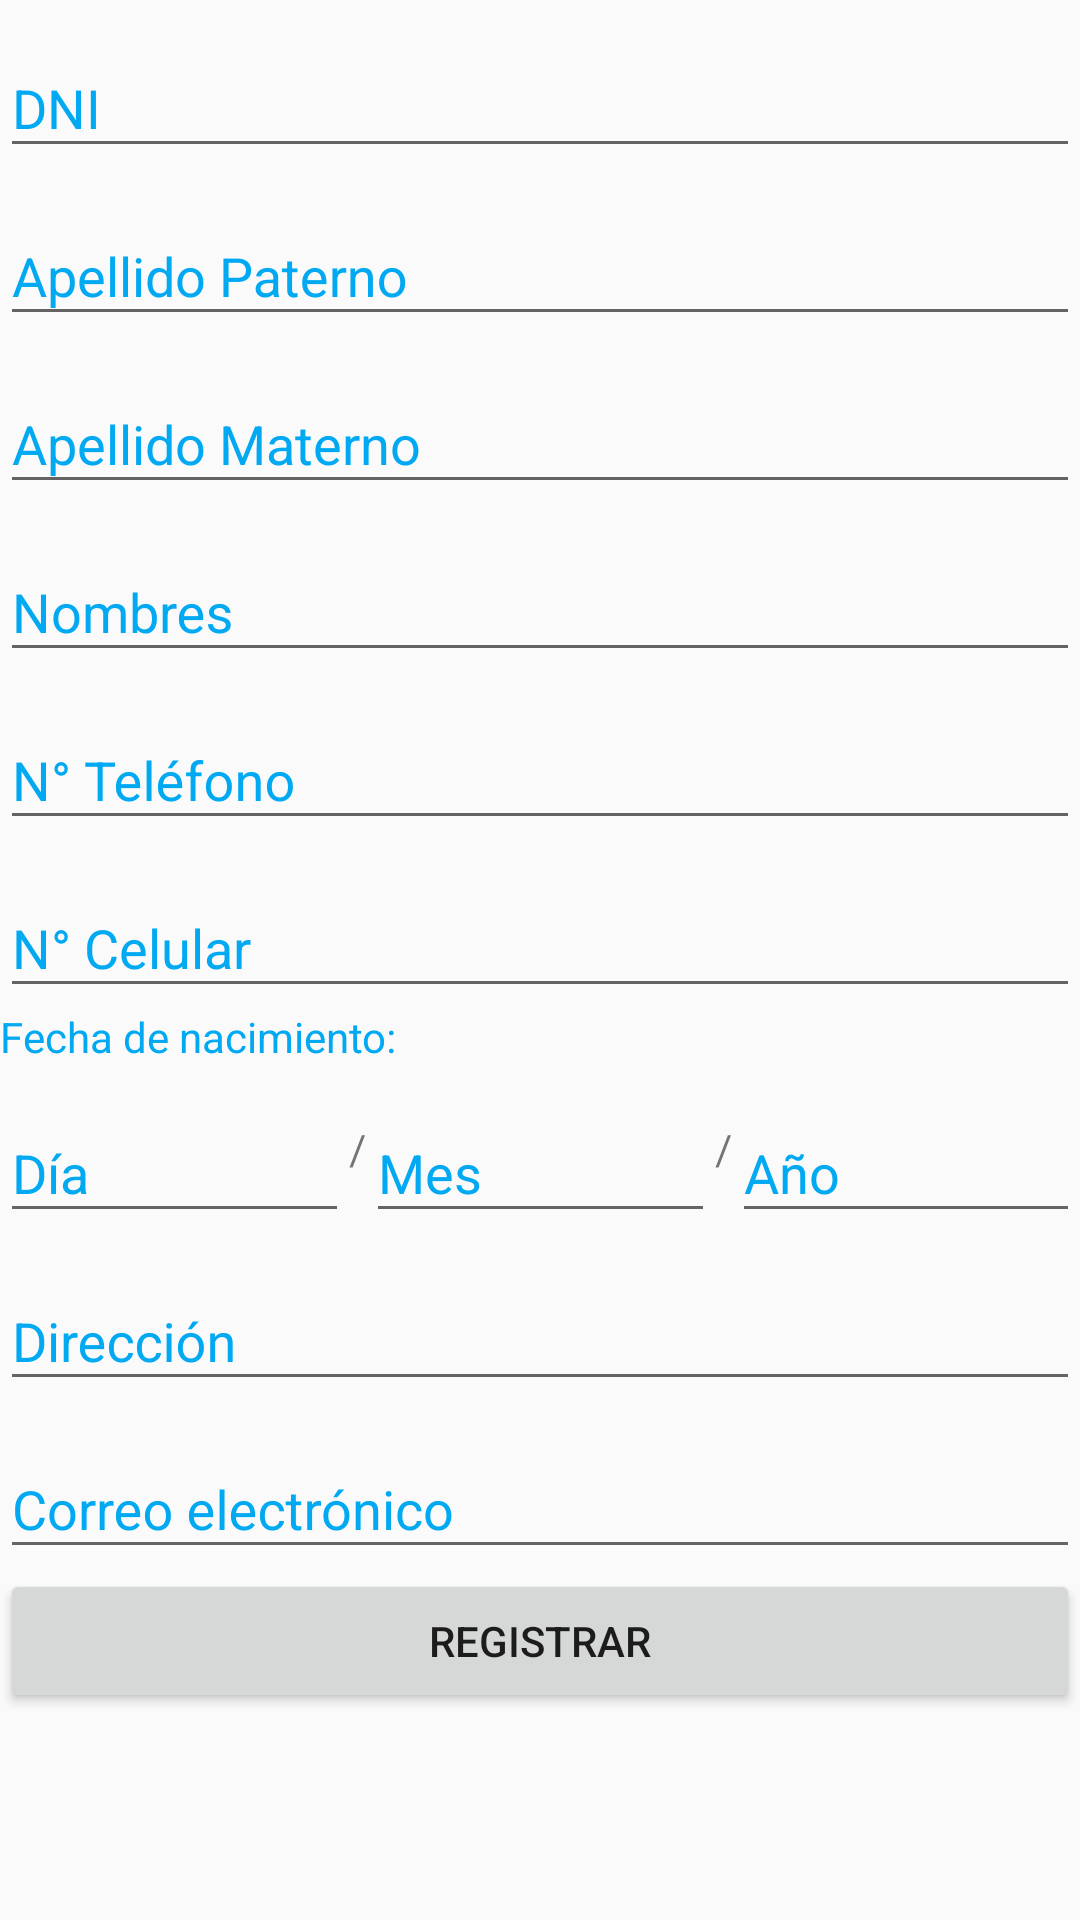

Write the Android layout XML for this screen, with the resource values it uses.
<!-- AndroidManifest.xml: application theme AppTheme -->
<!-- res/layout/content_registro.xml -->
<?xml version="1.0" encoding="utf-8"?>
<android.support.constraint.ConstraintLayout
    xmlns:android="http://schemas.android.com/apk/res/android"
    xmlns:app="http://schemas.android.com/apk/res-auto"
    xmlns:tools="http://schemas.android.com/tools"
    android:layout_width="match_parent"
    android:layout_height="match_parent"
    app:layout_behavior="@string/appbar_scrolling_view_behavior"
    tools:context=".Registro"
    tools:showIn="@layout/app_bar_registro">

    <ScrollView
        android:layout_width="match_parent"
        android:layout_height="match_parent">

        <LinearLayout
            android:layout_width="match_parent"
            android:layout_height="match_parent"
            android:orientation="vertical" >

            <android.support.design.widget.TextInputLayout
                android:layout_width="match_parent"
                android:layout_height="wrap_content"
                app:hintTextAppearance="@style/hinttext" >

                <AutoCompleteTextView
                    android:id="@+id/RegistroDni"
                    android:layout_width="match_parent"
                    android:layout_height="wrap_content"
                    android:hint="DNI"
                    android:inputType="number"
                    android:maxLength="8"
                    android:textAlignment="center" />

            </android.support.design.widget.TextInputLayout>

            <android.support.design.widget.TextInputLayout
                android:layout_width="match_parent"
                android:layout_height="wrap_content"
                app:hintTextAppearance="@style/hinttext" >

                <AutoCompleteTextView
                    android:id="@+id/RegistroApellidoPaterno"
                    android:layout_width="match_parent"
                    android:layout_height="wrap_content"
                    android:hint="Apellido Paterno"
                    android:inputType="textCapCharacters"
                    android:textAlignment="center" />

            </android.support.design.widget.TextInputLayout>

            <android.support.design.widget.TextInputLayout
                android:layout_width="match_parent"
                android:layout_height="wrap_content"
                app:hintTextAppearance="@style/hinttext" >

                <AutoCompleteTextView
                    android:id="@+id/RegistroApellidoMaterno"
                    android:layout_width="match_parent"
                    android:layout_height="wrap_content"
                    android:hint="Apellido Materno"
                    android:inputType="textCapCharacters"
                    android:textAlignment="center" />

            </android.support.design.widget.TextInputLayout>

            <android.support.design.widget.TextInputLayout
                android:layout_width="match_parent"
                android:layout_height="wrap_content"
                app:hintTextAppearance="@style/hinttext" >

                <AutoCompleteTextView
                    android:id="@+id/RegistroNombres"
                    android:layout_width="match_parent"
                    android:layout_height="wrap_content"
                    android:hint="Nombres"
                    android:inputType="textCapCharacters"
                    android:textAlignment="center" />

            </android.support.design.widget.TextInputLayout>

            <android.support.design.widget.TextInputLayout
                android:layout_width="match_parent"
                android:layout_height="wrap_content"
                app:hintTextAppearance="@style/hinttext" >

                <AutoCompleteTextView
                    android:id="@+id/RegistroTelefono"
                    android:layout_width="match_parent"
                    android:layout_height="wrap_content"
                    android:hint="N° Teléfono"
                    android:inputType="phone"
                    android:maxLength="9"
                    android:textAlignment="center" />

            </android.support.design.widget.TextInputLayout>

            <android.support.design.widget.TextInputLayout
                android:layout_width="match_parent"
                android:layout_height="wrap_content"
                app:hintTextAppearance="@style/hinttext" >

                <AutoCompleteTextView
                    android:id="@+id/RegistroCelular"
                    android:layout_width="match_parent"
                    android:layout_height="wrap_content"
                    android:hint="N° Celular"
                    android:inputType="phone"
                    android:maxLength="9"
                    android:textAlignment="center" />

            </android.support.design.widget.TextInputLayout>

            <TextView
                android:layout_width="match_parent"
                android:layout_height="wrap_content"
                android:text="Fecha de nacimiento:"
                android:textColor="#00A9F1"/>

            <LinearLayout
                android:layout_width="match_parent"
                android:layout_height="wrap_content"
                android:orientation="horizontal"
                android:layout_gravity="center" >

                <android.support.design.widget.TextInputLayout
                    android:layout_width="match_parent"
                    android:layout_height="wrap_content"
                    android:layout_weight="0.3"
                    app:hintTextAppearance="@style/hinttext" >

                    <AutoCompleteTextView
                        android:id="@+id/RegistroDiaNacimiento"
                        android:layout_width="match_parent"
                        android:layout_height="wrap_content"
                        android:hint="Día"
                        android:inputType="date"
                        android:textAlignment="center"
                        android:layout_weight="0.3"/>

                </android.support.design.widget.TextInputLayout>

                <TextView
                    android:layout_width="wrap_content"
                    android:layout_height="match_parent"
                    android:gravity="center"
                    android:text="/"/>

                <android.support.design.widget.TextInputLayout
                    android:layout_width="match_parent"
                    android:layout_height="wrap_content"
                    android:layout_weight="0.3"
                    app:hintTextAppearance="@style/hinttext" >

                    <AutoCompleteTextView
                        android:id="@+id/RegistroMesNacimiento"
                        android:layout_width="match_parent"
                        android:layout_height="wrap_content"
                        android:hint="Mes"
                        android:inputType="date"
                        android:textAlignment="center"
                        android:layout_weight="0.3"/>

                </android.support.design.widget.TextInputLayout>

                <TextView
                    android:layout_width="wrap_content"
                    android:layout_height="match_parent"
                    android:gravity="center"
                    android:text="/" />

                <android.support.design.widget.TextInputLayout
                    android:layout_width="match_parent"
                    android:layout_height="wrap_content"
                    android:layout_weight="0.3"
                    app:hintTextAppearance="@style/hinttext" >

                    <AutoCompleteTextView
                        android:id="@+id/RegistroAnnoNaciminto"
                        android:layout_width="match_parent"
                        android:layout_height="wrap_content"
                        android:hint="Año"
                        android:inputType="date"
                        android:textAlignment="center"
                        android:layout_weight="0.3"/>

                </android.support.design.widget.TextInputLayout>

            </LinearLayout>

            <android.support.design.widget.TextInputLayout
                android:layout_width="match_parent"
                android:layout_height="wrap_content"
                app:hintTextAppearance="@style/hinttext" >

                <AutoCompleteTextView
                    android:id="@+id/RegistroDireccion"
                    android:layout_width="match_parent"
                    android:layout_height="wrap_content"
                    android:hint="Dirección"
                    android:inputType="textCapCharacters"
                    android:textAlignment="center" />

            </android.support.design.widget.TextInputLayout>

            <android.support.design.widget.TextInputLayout
                android:layout_width="match_parent"
                android:layout_height="wrap_content"
                app:hintTextAppearance="@style/hinttext" >

                <AutoCompleteTextView
                    android:id="@+id/RegistroCorreoEl"
                    android:layout_width="match_parent"
                    android:layout_height="wrap_content"
                    android:hint="Correo electrónico"
                    android:inputType="textEmailAddress"
                    android:textAlignment="center" />

            </android.support.design.widget.TextInputLayout>

            <Button
                android:layout_width="match_parent"
                android:layout_height="wrap_content"
                android:text="Registrar"
                android:onClick="onReg"/>

        </LinearLayout>

    </ScrollView>

</android.support.constraint.ConstraintLayout>
<!-- res/layout/app_bar_registro.xml (included above) -->
<?xml version="1.0" encoding="utf-8"?>
<android.support.design.widget.CoordinatorLayout
    xmlns:android="http://schemas.android.com/apk/res/android"
    xmlns:app="http://schemas.android.com/apk/res-auto"
    xmlns:tools="http://schemas.android.com/tools"
    android:layout_width="match_parent"
    android:layout_height="match_parent"
    tools:context=".Registro">

    <android.support.design.widget.AppBarLayout
        android:layout_width="match_parent"
        android:layout_height="wrap_content"
        android:theme="@style/AppTheme.AppBarOverlay" >

        <android.support.v7.widget.Toolbar
            android:id="@+id/toolbar"
            android:layout_width="match_parent"
            android:layout_height="?attr/actionBarSize"
            android:background="?attr/colorPrimary"
            app:popupTheme="@style/AppTheme.PopupOverlay" />

    </android.support.design.widget.AppBarLayout>

    <include layout="@layout/content_registro" />

</android.support.design.widget.CoordinatorLayout>
<!-- resources referenced by this layout -->
<resources>
  <style name="AppTheme.AppBarOverlay" parent="ThemeOverlay.AppCompat.Dark.ActionBar" />
  <style name="AppTheme.PopupOverlay" parent="ThemeOverlay.AppCompat.Light" />
  <style name="hinttext" parent="@android:style/TextAppearance">
          <item name="android:textColor">#00A9F1</item>
      </style>
  <style name="AppTheme" parent="Base.Theme.AppCompat.Light.DarkActionBar">
         
          <item name="colorPrimary">@color/colorPrimary</item>
          <item name="colorPrimaryDark">@color/colorPrimaryDark</item>
          <item name="colorAccent">@color/colorAccent</item>
          <item name="android:textColorHint">#00A9F1</item>
      </style>
  <color name="colorPrimary">#ff4800</color>
  <color name="colorPrimaryDark">#e74100</color>
  <color name="colorAccent">#ffffff</color>
</resources>
